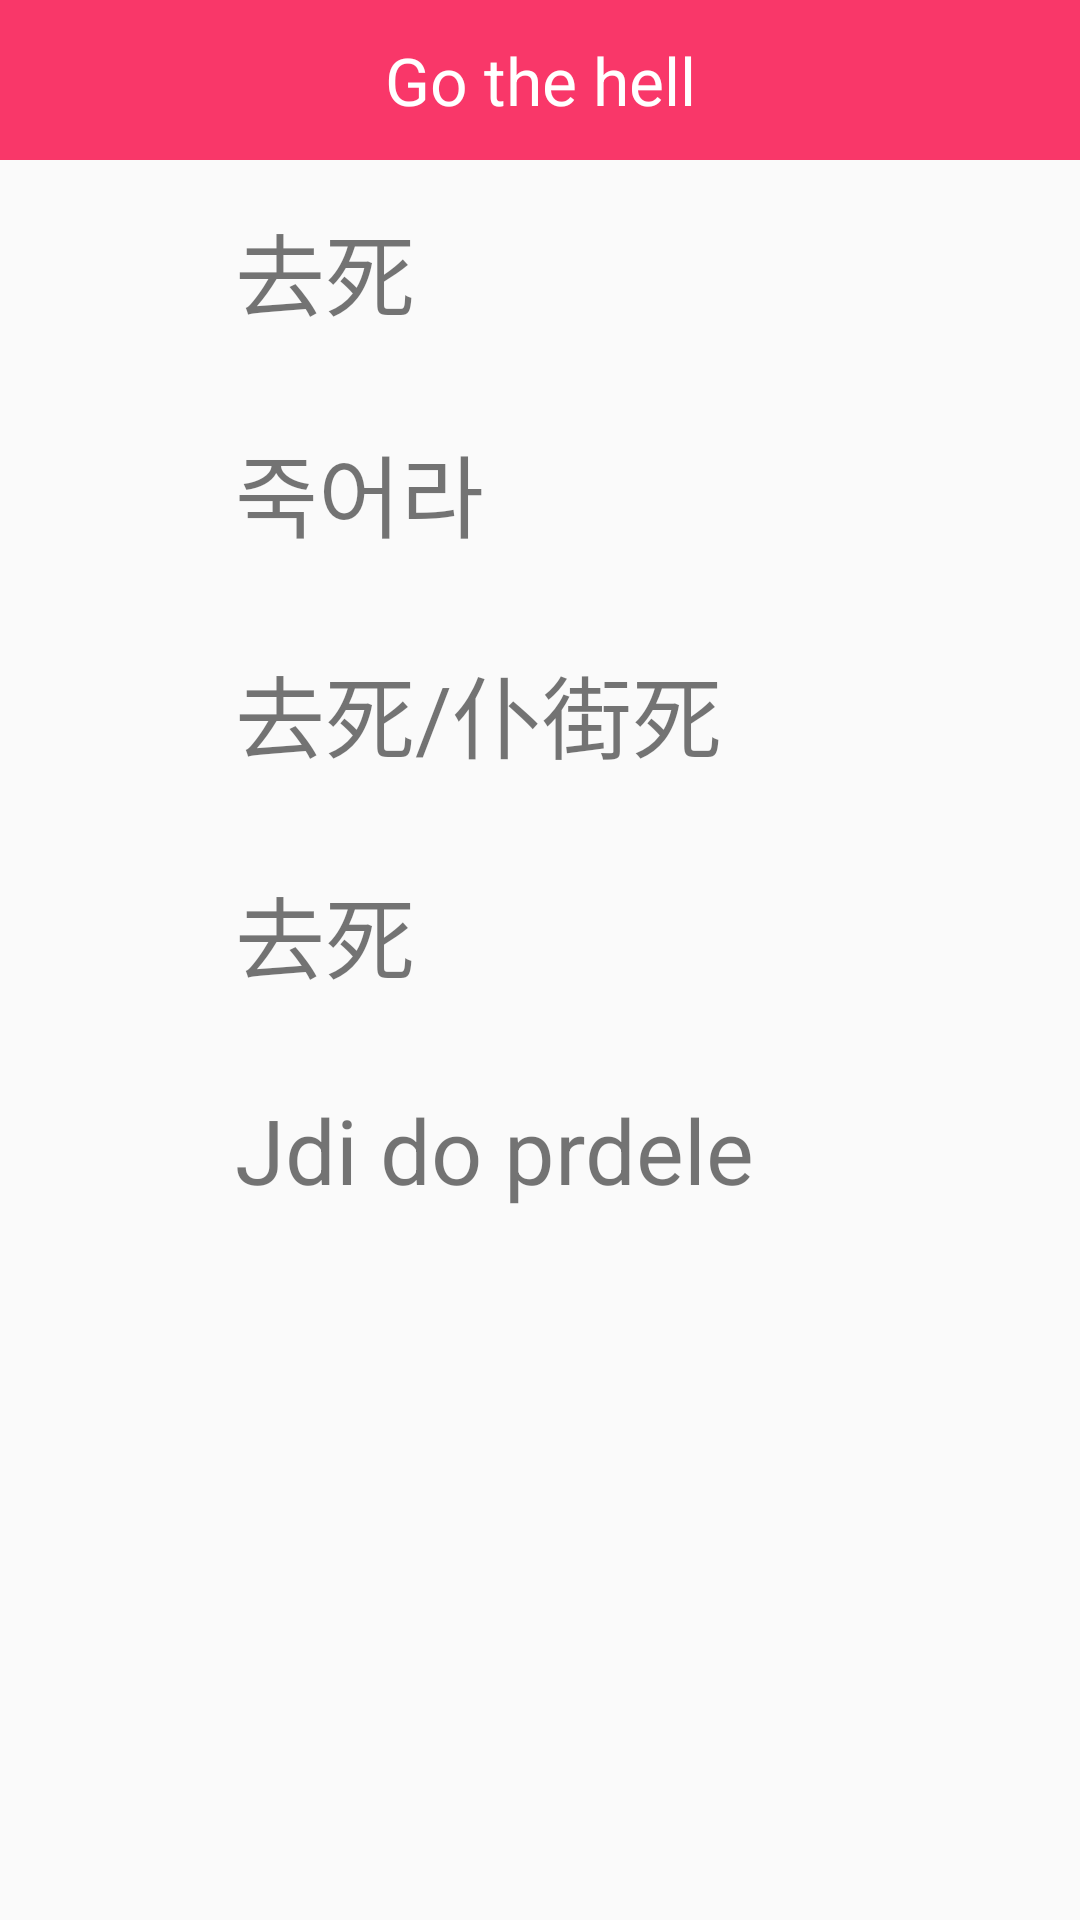

Layout XML and referenced resources for this Android screen:
<!-- AndroidManifest.xml: application theme Theme.AppCompat.Light.NoActionBar -->
<!-- res/layout/activity_swearwordsmenu1.xml -->
<ScrollView xmlns:android="http://schemas.android.com/apk/res/android"
    xmlns:tools="http://schemas.android.com/tools"
    android:layout_width="match_parent"
    android:layout_height="match_parent"
    tools:context="com.example.alab.myapplication.SwearWordsActivity">

    <LinearLayout
        android:layout_width="match_parent"
        android:layout_height="match_parent"

        android:orientation="vertical">

        <TextView
            style="@style/menu_title"
            android:text="Go the hell"
            />

        <LinearLayout
            android:layout_width="match_parent"
            android:layout_height="wrap_content"
            android:orientation="horizontal">

            <ImageView
                android:id="@+id/btn_cn_22"
                style="@style/speaker"
                android:layout_weight="1"
                android:onClick="playSound" />

            <TextView
                style="@style/text"
                android:layout_weight="5"
                android:text="去死" />

        </LinearLayout>


        <LinearLayout
            android:layout_width="match_parent"
            android:layout_height="wrap_content"
            android:orientation="horizontal">

            <ImageView
                android:id="@+id/btn_k_22"
                style="@style/speaker"
                android:layout_weight="1"
                android:onClick="playSound" />

            <TextView
                android:id="@+id/korean"
                style="@style/text"
                android:layout_weight="5"
                android:text="죽어라" />

        </LinearLayout>

        <LinearLayout
            android:layout_width="match_parent"
            android:layout_height="wrap_content"
            android:orientation="horizontal">

            <ImageView
                android:id="@+id/btn_hk_22"
                style="@style/speaker"
                android:layout_weight="1"
                android:onClick="playSound" />

            <TextView

                style="@style/text"
                android:layout_weight="5"
                android:text="去死/仆街死" />

        </LinearLayout>

        <LinearLayout
            android:layout_width="match_parent"
            android:layout_height="wrap_content"
            android:orientation="horizontal">

            <ImageView
                android:id="@+id/btn_tw_22"
                style="@style/speaker"
                android:layout_weight="1"
                android:onClick="playSound" />

            <TextView
                style="@style/text"
                android:layout_weight="5"
                android:text="去死" />

        </LinearLayout>

        <LinearLayout
            android:layout_width="match_parent"
            android:layout_height="wrap_content"
            android:orientation="horizontal">

            <ImageView
                android:id="@+id/btn_cz_22"
                style="@style/speaker"
                android:layout_weight="1"
                android:onClick="playSound" />

            <TextView
                style="@style/text"
                android:layout_weight="5"
                android:text="Jdi do prdele" />

        </LinearLayout>

    </LinearLayout>
</ScrollView>
<!-- resources referenced by this layout -->
<resources>
  <style name="menu_title">
          <item name="android:layout_width">match_parent</item>
          <item name="android:layout_height">wrap_content</item>
          <item name="android:background">#f93769</item>
          <item name="android:gravity">center_horizontal</item>
          <item name="android:padding">12dp</item>
          <item name="android:textAppearance">?android:attr/textAppearanceLarge</item>
  
          <item name="android:textColor">#FFFFfF</item>
          <item name="android:textSize">22sp</item>
      </style>
  <style name="speaker">
          <item name="android:layout_height">match_parent</item>
          <item name="android:layout_width">0dp</item>
          <item name="android:layout_margin">5dp</item>
          <item name="android:src">@drawable/speaker</item>
  
      </style>
  <style name="text">
          <item name="android:layout_width">0dp</item>
          <item name="android:layout_height">wrap_content</item>
          <item name="android:layout_margin">15dp</item>
          <item name="android:textSize">30sp</item>
          <item name="android:gravity">top</item>
      </style>
</resources>
